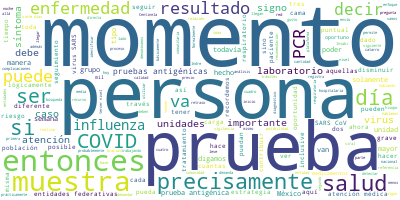

The file beside this chart, header and first rows:
Participante, Texto, Sentimiento, Palabras, Dia, Mes, Anio
PREGUNTA, Gracias. Buenas noches., 0.0, 3, 22, 11, 2020
PREGUNTA, Yo le quiero preguntar, doctor, cuántas …, 0.0, 40, 22, 11, 2020
PREGUNTA, También le quiero preguntar sobre la tar…, 0.0, 43, 22, 11, 2020
PREGUNTA, Y también quería preguntarle sobre las d…, 0.0, 27, 22, 11, 2020
JOSE LUIS ALOMIA ZEGARRA, Claro, con mucho gusto. Empiezo con la p…, 0.0, 18, 22, 11, 2020
JOSE LUIS ALOMIA ZEGARRA, La única entidad federativa que hasta el…, 0.0, 66, 22, 11, 2020
JOSE LUIS ALOMIA ZEGARRA, Como fue la recomendación en un momento …, 0.0, 74, 22, 11, 2020
JOSE LUIS ALOMIA ZEGARRA, La prueba antigénica o el resultado que …, 0.0, 44, 22, 11, 2020
JOSE LUIS ALOMIA ZEGARRA, Ahora, cada una de estas unidades que en…, 0.0, 83, 22, 11, 2020
JOSE LUIS ALOMIA ZEGARRA, Pero es solamente esta entidad la que ha…, 0.0, 102, 22, 11, 2020
JOSE LUIS ALOMIA ZEGARRA, Más allá de la adquisición que las entid…, 0.0, 96, 22, 11, 2020
JOSE LUIS ALOMIA ZEGARRA, De hecho, es la única prueba que nos per…, 0.0, 77, 22, 11, 2020
JOSE LUIS ALOMIA ZEGARRA, No así las pruebas antigénicas, las prue…, 0.0, 45, 22, 11, 2020
JOSE LUIS ALOMIA ZEGARRA, Recordemos que la prueba antigénica, y e…, 0.0, 52, 22, 11, 2020
JOSE LUIS ALOMIA ZEGARRA, La prueba antigénica se toma igual que l…, 0.0, 44, 22, 11, 2020
JOSE LUIS ALOMIA ZEGARRA, Es decir, si una persona se le toma una …, 0.0, 58, 22, 11, 2020
JOSE LUIS ALOMIA ZEGARRA, Pero entonces ya se terminó el análisis …, 0.0, 44, 22, 11, 2020
JOSE LUIS ALOMIA ZEGARRA, Y esto tiene otra explicación que tambié…, 0.0, 55, 22, 11, 2020
JOSE LUIS ALOMIA ZEGARRA, Y aquí la ventaja es que estamos adquiri…, 0.0, 88, 22, 11, 2020
JOSE LUIS ALOMIA ZEGARRA, Por eso no debemos de perder la vigilanc…, 0.0, 88, 22, 11, 2020
JOSE LUIS ALOMIA ZEGARRA, La secuenciación genética también se ha …, 0.0, 72, 22, 11, 2020
JOSE LUIS ALOMIA ZEGARRA, Por eso es muy importante comentar y que…, 0.0, 127, 22, 11, 2020
JOSE LUIS ALOMIA ZEGARRA, Todo esto se complementa desde el hecho …, 0.0, 38, 22, 11, 2020
JOSE LUIS ALOMIA ZEGARRA, Precisamente, va dirigida a esta gran ca…, 0.0, 100, 22, 11, 2020
JOSE LUIS ALOMIA ZEGARRA, Si hay la oportunidad a través de esta p…, 0.0, 82, 22, 11, 2020
JOSE LUIS ALOMIA ZEGARRA, Eso se puede hacer, es una utilidad de l…, 0.0, 52, 22, 11, 2020
JOSE LUIS ALOMIA ZEGARRA, Cuando tengamos los datos, esto lógicame…, 0.0, 69, 22, 11, 2020
JOSE LUIS ALOMIA ZEGARRA, En relación a la donación que ya se tien…, 0.0, 61, 22, 11, 2020
JOSE LUIS ALOMIA ZEGARRA, Nos decían en una última conversación qu…, 0.0, 77, 22, 11, 2020
JOSE LUIS ALOMIA ZEGARRA, Se llevaron a cabo ya las reuniones prec…, 0.0, 53, 22, 11, 2020
JOSE LUIS ALOMIA ZEGARRA, Y básicamente esa repartición está dada …, 0.0, 93, 22, 11, 2020
JOSE LUIS ALOMIA ZEGARRA, Esto lógicamente no dejará de lado que c…, 0.0, 56, 22, 11, 2020
JOSE LUIS ALOMIA ZEGARRA, Estábamos también en la pregunta en rela…, 0.0, 126, 22, 11, 2020
JOSE LUIS ALOMIA ZEGARRA, Es decir, en la medida que la ocupación …, 0.0, 152, 22, 11, 2020
JOSE LUIS ALOMIA ZEGARRA, Y el objetivo principal de realizar esta…, 0.0, 31, 22, 11, 2020
JOSE LUIS ALOMIA ZEGARRA, Lamentablemente, no todo depende de la a…, 0.0, 43, 22, 11, 2020
JOSE LUIS ALOMIA ZEGARRA, Y aquí viene la respuesta también a esta…, 0.0, 80, 22, 11, 2020
JOSE LUIS ALOMIA ZEGARRA, Lo que se ha venido trabajando precisame…, 0.0, 68, 22, 11, 2020
JOSE LUIS ALOMIA ZEGARRA, Lo ideal es que este número debería dism…, 0.0, 113, 22, 11, 2020
JOSE LUIS ALOMIA ZEGARRA, Esto no necesariamente representa que es…, 0.0, 88, 22, 11, 2020
JOSE LUIS ALOMIA ZEGARRA, Muy probablemente en estas personas habr…, 0.0, 70, 22, 11, 2020
JOSE LUIS ALOMIA ZEGARRA, Esa es la importancia y la relevancia po…, 0.0, 50, 22, 11, 2020
JOSE LUIS ALOMIA ZEGARRA, Y aprovechamos para hacer el llamado a l…, 0.0, 115, 22, 11, 2020
JOSE LUIS ALOMIA ZEGARRA, Esa es precisamente la estrategia coment…, 0.0, 6, 22, 11, 2020
PREGUNTA, … estos 3.3 días en llegar., 0.0, 6, 22, 11, 2020
JOSE LUIS ALOMIA ZEGARRA, Esta es una media lógicamente a nivel na…, 0.0, 27, 22, 11, 2020
JOSE LUIS ALOMIA ZEGARRA, En alguna de ellas pueden ser las distan…, 0.0, 40, 22, 11, 2020
JOSE LUIS ALOMIA ZEGARRA, En ocasiones o también en un grupo impor…, 0.0, 64, 22, 11, 2020
JOSE LUIS ALOMIA ZEGARRA, Y aquí también es importante mencionar q…, 0.0, 56, 22, 11, 2020
JOSE LUIS ALOMIA ZEGARRA, Entonces por eso el llamado a demandar u…, 0.0, 136, 22, 11, 2020
JOSE LUIS ALOMIA ZEGARRA, Por eso recordemos no existe en este mom…, 0.0, 37, 22, 11, 2020
JOSE LUIS ALOMIA ZEGARRA, El virus va a seguir su efecto, va a seg…, 0.0, 79, 22, 11, 2020
JOSE LUIS ALOMIA ZEGARRA, Entonces, hay que hacerlo lo más oportun…, 0.0, 22, 22, 11, 2020
JOSE LUIS ALOMIA ZEGARRA, Por favor., 0.0, 2, 22, 11, 2020
PREGUNTA, Buenas noches, doctor. Ignacio de Alba, …, 0.0, 10, 22, 11, 2020
PREGUNTA, En la semana 45 se dio un aumento de cas…, 0.0, 40, 22, 11, 2020
JOSE LUIS ALOMIA ZEGARRA, Correcto, en la semana 45 efectivamente,…, 0.0, 95, 22, 11, 2020
JOSE LUIS ALOMIA ZEGARRA, Por eso en la realización de la gráfica …, 0.0, 33, 22, 11, 2020
JOSE LUIS ALOMIA ZEGARRA, Sin embargo, eso no deja de lado de que …, 0.0, 77, 22, 11, 2020
JOSE LUIS ALOMIA ZEGARRA, Las que definitivamente no la tengan del…, 0.0, 75, 22, 11, 2020
... 24 more rows
